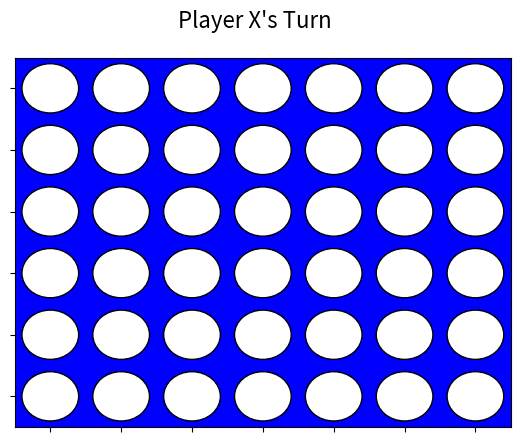

Python code for this plot:
import numpy as np
import matplotlib.pyplot as plt
import random
import copy

# [redacted]
class Connect4Game:
    def __init__(self):
        self.board = np.full((6, 7), ' ')
        self.current_player = 'X'  # Human is X; default opponent is O.
        self.game_over = False
        self.winning_cells = []  # Store winning positions
        self.fig, self.ax = plt.subplots()
        self.draw_board()
        self.fig.canvas.mpl_connect('button_press_event', self.on_click)
        plt.show()

    def draw_board(self):
        self.ax.clear()
        self.ax.set_xticks(range(7))
        self.ax.set_yticks(range(6))
        self.ax.set_xticklabels([])  # Remove x-tick labels
        self.ax.set_yticklabels([])  # Remove y-tick labels
        self.ax.set_facecolor('blue')
        self.ax.grid(True, linestyle='', linewidth=2, color='black')

        # Draw the game board
        for i in range(6):
            for j in range(7):
                color = 'white'
                if self.board[i, j] == 'X':
                    color = 'red'
                elif self.board[i, j] == 'O':
                    color = 'yellow'
                circle = plt.Circle((j, 5 - i), 0.4, fc=color, edgecolor='black')
                self.ax.add_patch(circle)

                if (i, j) in self.winning_cells:
                    highlight = plt.Circle((j, 5 - i), 0.45, fc='none', edgecolor='white', linewidth=4)
                    self.ax.add_patch(highlight)  # Highlight winning cells

        # Display winner or draw message
        if self.game_over:
            if self.winning_cells:
                self.fig.suptitle(f"Player {self.current_player} Wins!", fontsize=16)
            else:
                self.fig.suptitle("It's a Draw!", fontsize=16)
        else:
            self.fig.suptitle(f"Player {self.current_player}'s Turn", fontsize=16)

        self.ax.set_xlim(-0.5, 6.5)
        self.ax.set_ylim(-0.5, 5.5)
        plt.draw()

    def on_click(self, event):
        if self.game_over or event.xdata is None:
            return

        col = int(round(event.xdata))
        if col not in self.get_valid_moves():
            return

        # Drop the disc in the correct row for human (X)
        drop_row = self.get_drop_row(col)
        if drop_row is not None:
            self.board[drop_row, col] = self.current_player

        # Check for winner after human move
        winner, cells = self.check_winner(self.current_player)
        if winner:
            self.game_over = True
            self.winning_cells = cells
        elif np.all(self.board != ' '):  # Check for draw if board is full
            self.game_over = True
            self.winning_cells = []

        self.draw_board()

        # If game is still not over, let the default opponent (O) move
        if not self.game_over:
            self.default_opponent_move()
            # Check for winner after opponent move
            winner, cells = self.check_winner(self.current_player)
            if winner:
                self.game_over = True
                self.winning_cells = cells
            elif np.all(self.board != ' '):
                self.game_over = True
                self.winning_cells = []
            else:
                # Set turn back to human (X)
                self.current_player = 'X'
            self.draw_board()

    def get_valid_moves(self):
        # A move is valid if the top cell of the column is empty.
        return [col for col in range(7) if self.board[0, col] == ' ']

    def get_drop_row(self, col):
        # Return the lowest empty row in the given column (None if column is full)
        for row in range(5, -1, -1):
            if self.board[row, col] == ' ':
                return row
        return None

    def default_opponent_move(self):
        # Opponent is 'O'
        valid_moves = self.get_valid_moves()

        # Rule 1: Try to find a winning move for O.
        for col in valid_moves:
            row = self.get_drop_row(col)
            if row is not None:
                temp_board = copy.deepcopy(self.board)
                temp_board[row, col] = 'O'
                if self.simulated_check_winner(temp_board, 'O'):
                    self.board[row, col] = 'O'
                    self.current_player = 'O'
                    return

        # Rule 2: Block any immediate winning move for X.
        for col in valid_moves:
            row = self.get_drop_row(col)
            if row is not None:
                temp_board = copy.deepcopy(self.board)
                temp_board[row, col] = 'X'
                if self.simulated_check_winner(temp_board, 'X'):
                    self.board[row, col] = 'O'
                    self.current_player = 'O'
                    return

        # Rule 3: No immediate win or block found; choose a random valid move.
        col = random.choice(valid_moves)
        row = self.get_drop_row(col)
        if row is not None:
            self.board[row, col] = 'O'
            self.current_player = 'O'

    def simulated_check_winner(self, board, player):
        # A simplified check_winner using a temporary board.
        for row in range(6):
            for col in range(7):
                if (cells := self.simulated_check_line(board, row, col, 1, 0, player)) or \
                        (cells := self.simulated_check_line(board, row, col, 0, 1, player)) or \
                        (cells := self.simulated_check_line(board, row, col, 1, 1, player)) or \
                        (cells := self.simulated_check_line(board, row, col, 1, -1, player)):
                    return True
        return False

    def simulated_check_line(self, board, row, col, d_row, d_col, player):
        cells = []
        for i in range(4):
            r = row + i * d_row
            c = col + i * d_col
            # Check bounds: rows must be 0 to 5 and cols 0 to 6.
            if r < 0 or r >= 6 or c < 0 or c >= 7:
                return []
            cells.append((r, c))
        if all(board[r, c] == player for r, c in cells):
            return cells
        return []

    def check_winner(self, player):
        # Use the current board to check for a win.
        for row in range(6):
            for col in range(7):
                if (cells := self.check_line(row, col, 1, 0, player)) or \
                        (cells := self.check_line(row, col, 0, 1, player)) or \
                        (cells := self.check_line(row, col, 1, 1, player)) or \
                        (cells := self.check_line(row, col, 1, -1, player)):
                    return True, cells
        return False, []

    def check_line(self, row, col, d_row, d_col, player):
        cells = []
        for i in range(4):
            r = row + i * d_row
            c = col + i * d_col
            # Check bounds: rows must be 0 to 5 and cols 0 to 6.
            if r < 0 or r >= 6 or c < 0 or c >= 7:
                return []
            cells.append((r, c))
        if all(self.board[r, c] == player for r, c in cells):
            return cells
        return []

# Run the game
Connect4Game()
